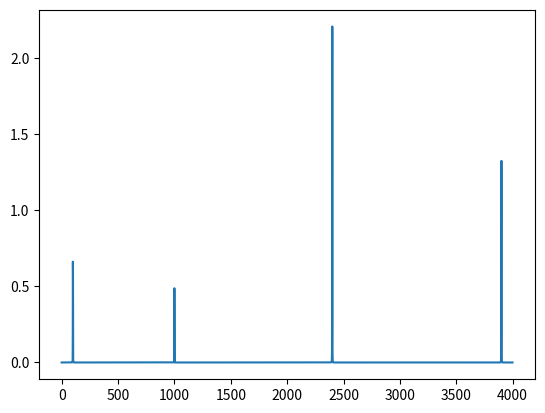

Reproduce this figure in Python.
import cmath, math
import numpy as np
import matplotlib.pyplot as plt

def FFT(x):
    N = len(x)
    if N <= 1:
        return x
    
    even = FFT(x[0::2])
    odd = FFT(x[1::2])

    combined = [0] * N

    for k in range(N//2):
        twiddle = cmath.exp(-2j*math.pi*k/N)
        combined[k] = even[k] + odd[k] * twiddle
        combined[k+N//2] = even[k] - odd[k] * twiddle
    
    return combined

def next_power2(n):
    return 1 << (n-1).bit_length()

fs = 8000
T = 1.0
t = np.linspace(0, T, int(fs*T), endpoint=False)

x = 3*np.sin(2*np.pi*100*t) + 2*np.sin(2*np.pi*1000*t) + 10*np.sin(2*np.pi*2400*t) + 6*np.sin(2*np.pi*3900*t)
x = x - np.mean(x)
x = x*np.hanning(len(x))

N = len(x)
M = next_power2(N)
x_pad = np.zeros(M)
x_pad[:N] = x

X = FFT(x_pad)
freqs = np.fft.fftfreq(M, 1/fs)
half = M//2

# # x = 3*np.sin(2*np.pi*100*t)

# X = FFT(x)
# freqs = np.fft.fftfreq(len(x), 1/fs)
# half = len(x)//2

plt.plot(freqs[:half], np.abs(X[:half])/M)
plt.show()